The GitHub repository Tenry206/NAIC-Data-Training contains a labelled image folder "dataset" with 8 categories: kek lapis layered cake, kuih kaswi pandan, kuih ketayap, kuih lapis layered cake, kuih seri muka, kuih talam, kuih ubi kayu tapioca cake, onde onde. Examples follow, each with its label.

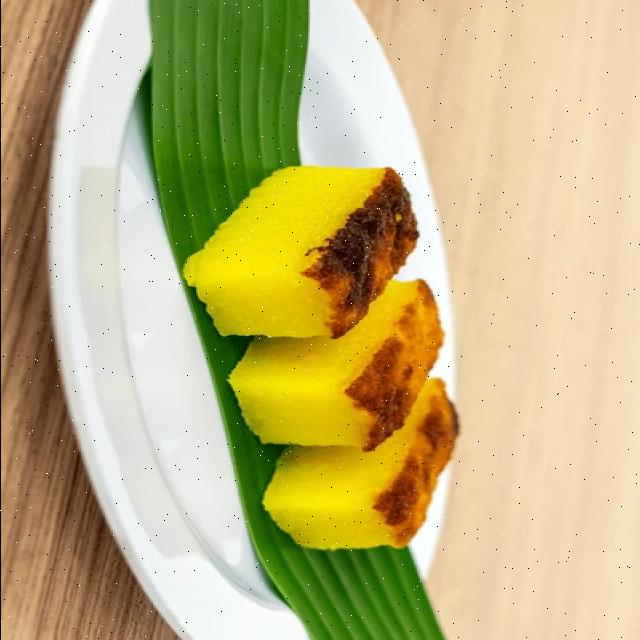
Label: kuih ubi kayu tapioca cake

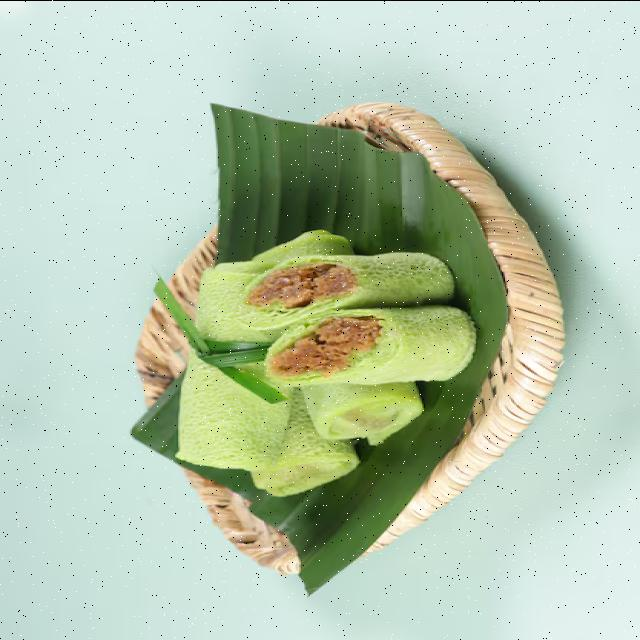
Label: kuih ketayap

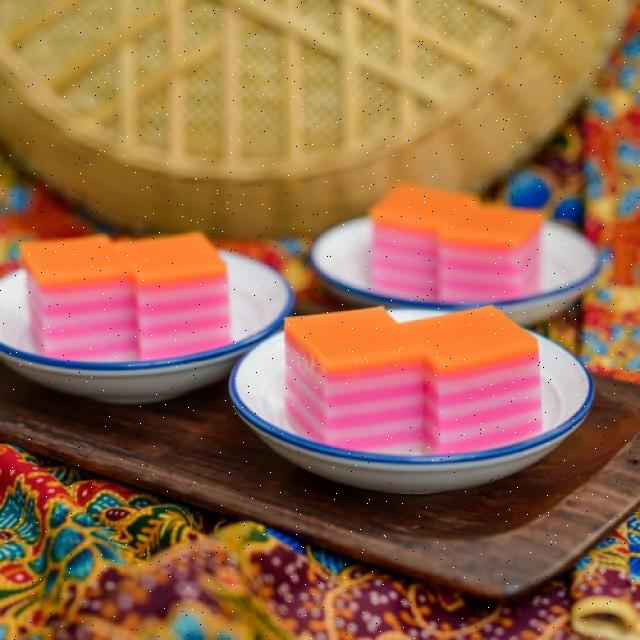
Label: kuih lapis layered cake

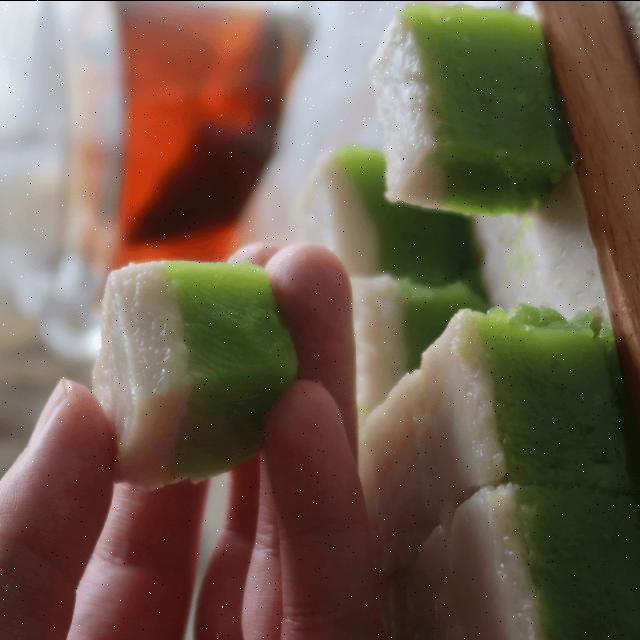
Label: kuih talam

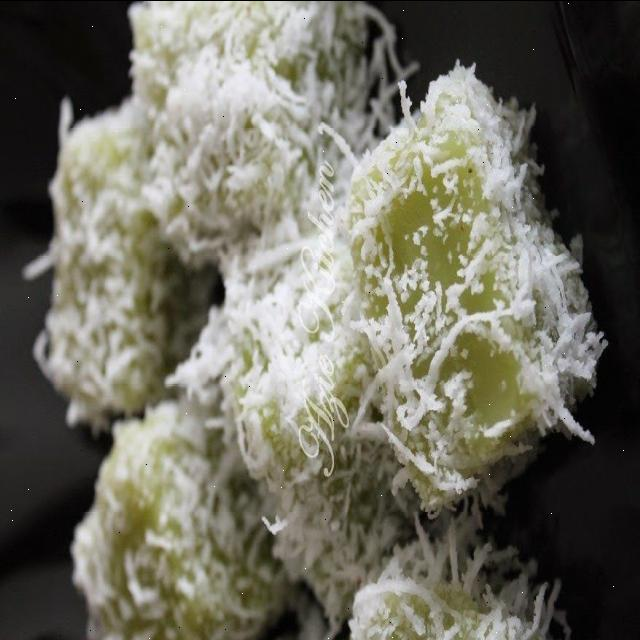
Label: kuih kaswi pandan

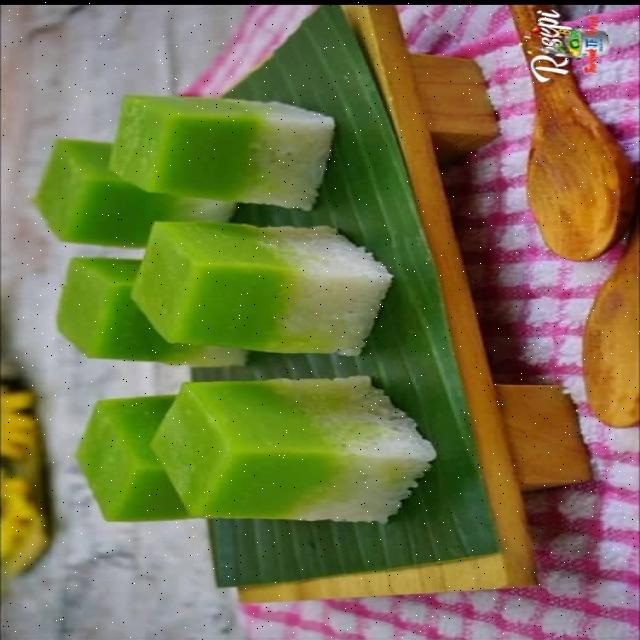
Label: kuih seri muka
